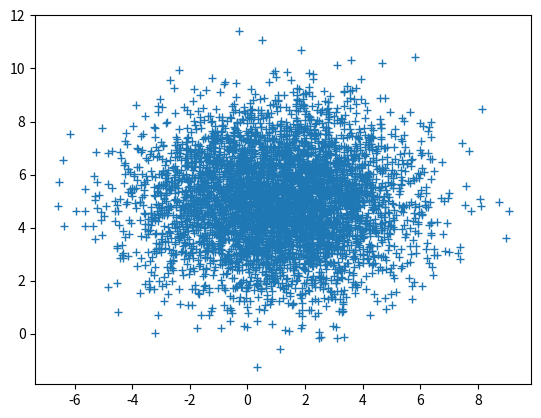

Python code for this plot:
# coding=utf-8

import numpy as np
from numpy.linalg import cholesky
import matplotlib.pyplot as plt

sampleNo = 5000
np.random.seed(10)

# 二维正态分布
mu = np.array([1, 5])
Sigma = np.array([[5, 0], [0, 3]])
s = np.random.multivariate_normal(mu, Sigma, sampleNo)
plt.plot()
# 注意绘制的是散点图，而不是直方图
plt.plot(s[:,0],s[:,1],'+')
plt.show()